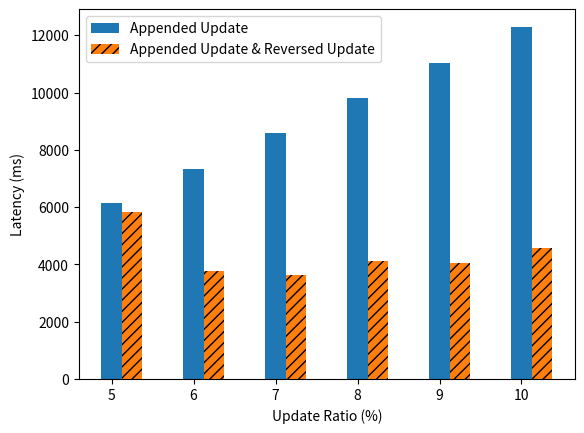

This figure's Python source:
#!/usr/bin/python3

import pandas as pd
import numpy as np
import matplotlib.pyplot as plt
from matplotlib.pyplot import MultipleLocator

width=0.25

x1=[5, 6, 7, 8, 9, 10]
y1=(768*8, 918*8, 1074*8, 1224*8, 1380*8, 1536*8)
x2=[p + width for p in x1]
y2=(730*8, 472*8, 452*8, 514*8, 506*8, 570*8)
plt.bar(x1, y1, label='Appended Update', width=0.25)
plt.bar(x2, y2, label='Appended Update & Reversed Update', width=0.25, hatch='/'*3)
plt.legend()
plt.xlabel('The Percentage of Identical Update Data')
plt.ylabel('Number of Invalid Sectors')

# x1=[10, 20, 30, 40, 50]
# y1=(10.02, 9.99, 9.97, 10.0, 10.02)
# plt.bar(x1, y1, width=3)
# plt.xticks([p + width/2 for p in x1], x1)

# x1=[10, 20, 30, 40]
# y1=(1536*8, 3072*8, 4608*8, 6144*8)
# x2=[p + width for p in x1]
# y2=(1536*8, 3072*8, 4608*8, 6144*8)
# plt.bar(x1, y1, label='Appended Update')
# plt.bar(x2, y2, label='Appended Update & Reversed Update', width=0.25, hatch='/'*3)
# # plt.legend()
# plt.xlabel('The Percentage of Identical Update Data')
# plt.ylabel('Number of Invalid Sectors')

# plt.title('ETF Dividend Yield')
plt.xlabel('Update Ratio (%)')
plt.ylabel('Latency (ms)')
plt.savefig("bar")